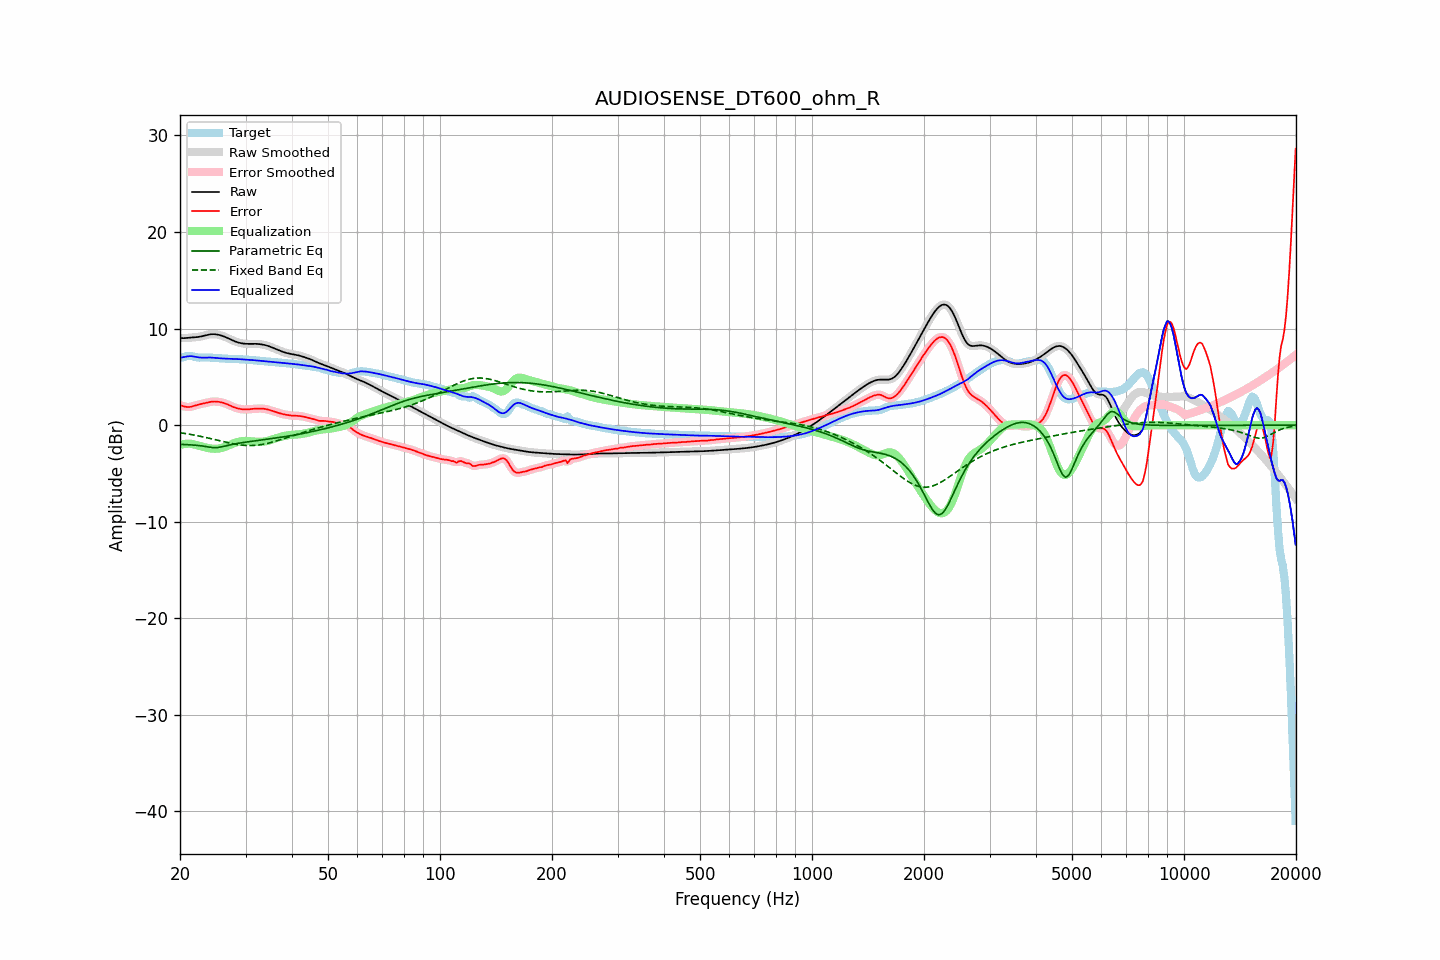

Source data for this figure (header and first rows):
frequency, raw, error, smoothed, error_smoothed, equalization, parametric_eq, fixed_band_eq, equalized_raw, equalized_smoothed, target
20.00, 9.03, 2.07, 9.03, 2.07, -2.04, -1.98, -0.78, 6.98, 6.98, 6.96
20.20, 9.01, 2.02, 9.02, 2.01, -2.00, -1.99, -0.81, 7.01, 7.02, 6.99
20.40, 9.01, 1.97, 9.01, 1.96, -1.96, -2.00, -0.83, 7.05, 7.05, 7.04
20.61, 9.01, 1.92, 9.02, 1.93, -1.94, -2.01, -0.86, 7.08, 7.08, 7.09
20.81, 9.03, 1.89, 9.03, 1.89, -1.92, -2.01, -0.88, 7.11, 7.11, 7.14
21.02, 9.05, 1.88, 9.05, 1.88, -1.92, -2.02, -0.91, 7.13, 7.13, 7.17
21.23, 9.06, 1.88, 9.06, 1.89, -1.92, -2.03, -0.94, 7.14, 7.14, 7.18
21.44, 9.08, 1.92, 9.08, 1.92, -1.93, -2.04, -0.97, 7.15, 7.15, 7.16
21.66, 9.09, 1.96, 9.09, 1.96, -1.96, -2.05, -1.00, 7.12, 7.12, 7.12
21.87, 9.10, 2.01, 9.10, 2.01, -2.00, -2.07, -1.03, 7.10, 7.10, 7.09
22.09, 9.11, 2.07, 9.11, 2.07, -2.05, -2.08, -1.06, 7.06, 7.06, 7.05
22.31, 9.13, 2.12, 9.13, 2.11, -2.10, -2.10, -1.10, 7.03, 7.03, 7.01
22.54, 9.15, 2.16, 9.15, 2.16, -2.14, -2.12, -1.13, 7.01, 7.01, 7.00
22.76, 9.18, 2.19, 9.19, 2.19, -2.19, -2.14, -1.17, 6.99, 7.00, 6.99
22.99, 9.22, 2.23, 9.22, 2.23, -2.23, -2.16, -1.20, 6.99, 6.99, 7.00
23.22, 9.27, 2.26, 9.27, 2.26, -2.27, -2.19, -1.24, 6.99, 6.99, 7.01
23.45, 9.31, 2.30, 9.31, 2.30, -2.31, -2.21, -1.27, 7.00, 7.00, 7.01
23.69, 9.35, 2.34, 9.35, 2.34, -2.35, -2.24, -1.31, 7.01, 7.01, 7.01
23.92, 9.39, 2.38, 9.39, 2.38, -2.38, -2.27, -1.35, 7.01, 7.01, 7.01
24.16, 9.41, 2.41, 9.41, 2.41, -2.41, -2.29, -1.39, 7.00, 7.00, 7.00
24.40, 9.42, 2.44, 9.42, 2.44, -2.43, -2.31, -1.43, 6.99, 7.00, 6.99
24.65, 9.42, 2.45, 9.42, 2.45, -2.44, -2.32, -1.47, 6.98, 6.98, 6.97
24.89, 9.41, 2.45, 9.41, 2.45, -2.44, -2.33, -1.51, 6.97, 6.97, 6.96
25.14, 9.39, 2.44, 9.39, 2.44, -2.44, -2.32, -1.55, 6.95, 6.95, 6.95
25.39, 9.36, 2.42, 9.36, 2.42, -2.42, -2.31, -1.59, 6.94, 6.94, 6.94
25.65, 9.31, 2.39, 9.31, 2.39, -2.39, -2.28, -1.63, 6.92, 6.92, 6.93
25.91, 9.26, 2.35, 9.26, 2.35, -2.35, -2.24, -1.67, 6.91, 6.91, 6.91
26.16, 9.21, 2.31, 9.21, 2.31, -2.30, -2.20, -1.71, 6.90, 6.90, 6.90
26.43, 9.14, 2.26, 9.14, 2.26, -2.25, -2.16, -1.75, 6.89, 6.89, 6.88
26.69, 9.07, 2.19, 9.07, 2.19, -2.18, -2.12, -1.79, 6.89, 6.89, 6.88
26.96, 9.00, 2.12, 8.99, 2.12, -2.11, -2.08, -1.82, 6.88, 6.88, 6.88
27.23, 8.92, 2.04, 8.92, 2.04, -2.04, -2.04, -1.86, 6.87, 6.87, 6.87
27.50, 8.84, 1.97, 8.84, 1.97, -1.97, -2.01, -1.90, 6.87, 6.87, 6.87
27.77, 8.76, 1.89, 8.76, 1.90, -1.90, -1.97, -1.93, 6.86, 6.86, 6.87
28.05, 8.69, 1.83, 8.69, 1.83, -1.84, -1.94, -1.96, 6.85, 6.85, 6.86
28.33, 8.63, 1.78, 8.63, 1.78, -1.78, -1.91, -1.99, 6.85, 6.85, 6.85
28.62, 8.57, 1.73, 8.57, 1.73, -1.73, -1.88, -2.01, 6.84, 6.84, 6.84
28.90, 8.53, 1.69, 8.53, 1.69, -1.69, -1.85, -2.04, 6.83, 6.83, 6.83
29.19, 8.49, 1.66, 8.49, 1.66, -1.66, -1.83, -2.06, 6.83, 6.82, 6.83
29.48, 8.46, 1.64, 8.46, 1.64, -1.64, -1.80, -2.08, 6.81, 6.82, 6.82
29.78, 8.44, 1.63, 8.44, 1.63, -1.64, -1.78, -2.09, 6.81, 6.80, 6.81
30.08, 8.43, 1.63, 8.43, 1.63, -1.63, -1.76, -2.10, 6.79, 6.79, 6.80
30.38, 8.42, 1.63, 8.42, 1.63, -1.64, -1.73, -2.11, 6.78, 6.78, 6.79
30.68, 8.42, 1.65, 8.42, 1.65, -1.65, -1.71, -2.11, 6.77, 6.77, 6.77
30.99, 8.42, 1.67, 8.42, 1.67, -1.66, -1.69, -2.11, 6.76, 6.76, 6.75
31.30, 8.42, 1.68, 8.42, 1.68, -1.68, -1.67, -2.11, 6.74, 6.74, 6.74
31.61, 8.42, 1.70, 8.42, 1.70, -1.69, -1.65, -2.10, 6.73, 6.73, 6.72
31.93, 8.42, 1.71, 8.42, 1.71, -1.71, -1.62, -2.08, 6.71, 6.71, 6.71
32.24, 8.41, 1.72, 8.41, 1.72, -1.72, -1.60, -2.07, 6.70, 6.70, 6.70
32.57, 8.40, 1.72, 8.40, 1.72, -1.72, -1.58, -2.05, 6.68, 6.68, 6.68
32.89, 8.38, 1.72, 8.38, 1.72, -1.72, -1.56, -2.03, 6.66, 6.66, 6.66
33.22, 8.36, 1.72, 8.36, 1.72, -1.71, -1.54, -2.00, 6.65, 6.65, 6.64
33.55, 8.33, 1.70, 8.33, 1.70, -1.70, -1.51, -1.97, 6.63, 6.63, 6.62
33.89, 8.29, 1.68, 8.29, 1.68, -1.67, -1.49, -1.93, 6.62, 6.62, 6.61
34.23, 8.24, 1.64, 8.24, 1.65, -1.64, -1.47, -1.90, 6.60, 6.60, 6.60
34.57, 8.19, 1.60, 8.19, 1.60, -1.60, -1.45, -1.86, 6.59, 6.59, 6.59
34.92, 8.13, 1.56, 8.13, 1.56, -1.56, -1.42, -1.82, 6.57, 6.57, 6.58
35.27, 8.07, 1.51, 8.07, 1.51, -1.51, -1.40, -1.77, 6.56, 6.56, 6.56
35.62, 8.00, 1.45, 8.00, 1.45, -1.45, -1.37, -1.73, 6.54, 6.54, 6.54
35.97, 7.93, 1.40, 7.93, 1.40, -1.40, -1.35, -1.68, 6.53, 6.53, 6.53
... 635 more rows
